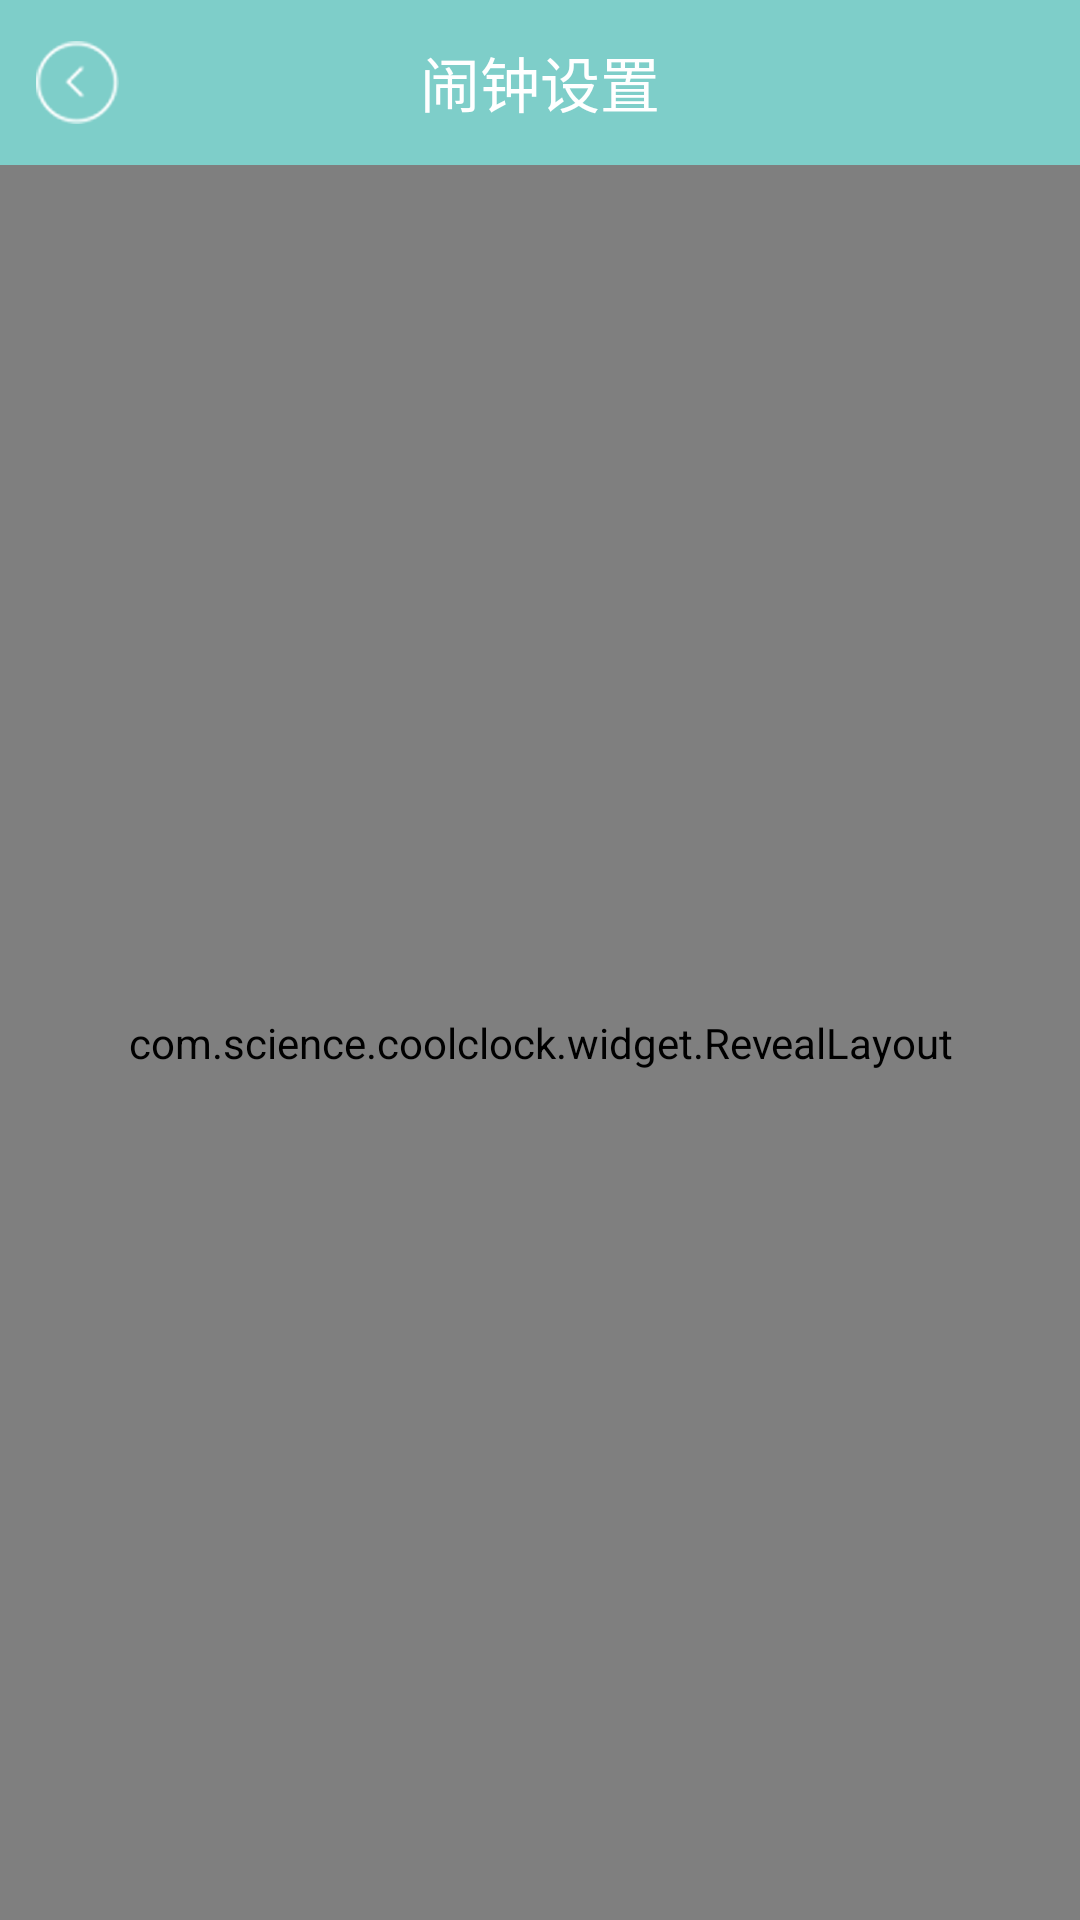

Layout XML and referenced resources for this Android screen:
<!-- AndroidManifest.xml: application theme AppTheme -->
<!-- res/layout/fragment_set.xml -->
<RelativeLayout xmlns:android="http://schemas.android.com/apk/res/android"
    xmlns:app="http://schemas.android.com/apk/res-auto"
    xmlns:ripple="http://schemas.android.com/apk/res-auto"
    xmlns:app1="http://schemas.android.com/apk/res/com.science.coolclock"
    android:id="@+id/rl"
    android:layout_width="match_parent"
    android:layout_height="match_parent"
    android:background="#7ecec9"
    android:clipToPadding="true"
    android:fitsSystemWindows="true" >

    <android.support.v7.widget.Toolbar
        android:id="@+id/toolbar"
        style="@style/Toolbar"
        app:contentInsetStart="0dp" >

        <ImageView
            android:id="@+id/back"
            style="@style/ImageView.Hamburger"
            android:contentDescription="@null"
            android:src="@drawable/back" />

        <TextView
            android:id="@+id/title"
            android:layout_width="wrap_content"
            android:layout_height="wrap_content"
            android:layout_gravity="center"
            android:text="@string/set_clock"
            android:textColor="#fff"
            android:textSize="20sp" />
    </android.support.v7.widget.Toolbar>

    <com.science.coolclock.widget.RevealLayout
        android:id="@+id/reveal_layout"
        android:layout_width="match_parent"
        android:layout_height="match_parent"
        android:layout_below="@id/toolbar" >

        <RelativeLayout
            android:id="@+id/set_clock_layout"
            android:layout_width="match_parent"
            android:layout_height="match_parent" >

            <com.skyfishjy.library.RippleBackground
                android:id="@+id/voice_record_ripple"
                android:layout_width="match_parent"
                android:layout_height="wrap_content"
                android:gravity="center_horizontal"
                app:rb_color="#7ecec9"
                app:rb_duration="3000"
                app:rb_radius="26dp"
                app:rb_rippleAmount="4"
                app:rb_scale="4" >

                <ImageView
                    android:id="@+id/voice_record"
                    android:layout_width="wrap_content"
                    android:layout_height="wrap_content"
                    android:layout_centerHorizontal="true"
                    android:contentDescription="@null"
                    android:src="@drawable/voice_record"
                    android:tint="@android:color/holo_blue_light" />
            </com.skyfishjy.library.RippleBackground>

            <TextView
                android:id="@+id/clear_clock_voice"
                android:layout_width="wrap_content"
                android:layout_height="wrap_content"
                android:layout_below="@id/voice_record_ripple"
                android:layout_centerHorizontal="true"
                android:layout_marginLeft="15dp"
                android:layout_marginRight="15dp"
                android:gravity="center_horizontal"
                android:text="@string/clear_clock_voice"
                android:textColor="#323232"
                android:textSize="16sp" />

            <LinearLayout
                android:layout_width="match_parent"
                android:layout_height="wrap_content"
                android:layout_below="@id/clear_clock_voice"
                android:divider="@drawable/linearlayout_shape"
                android:orientation="vertical"
                android:paddingBottom="@dimen/activity_horizontal_margin"
                android:paddingLeft="@dimen/activity_horizontal_margin"
                android:paddingRight="@dimen/activity_horizontal_margin"
                android:paddingTop="@dimen/activity_horizontal_margin"
                android:showDividers="end|middle" >

                <LinearLayout
                    android:id="@+id/time_ll"
                    android:layout_width="match_parent"
                    android:layout_height="wrap_content"
                    android:orientation="horizontal" >

                    <TextView
                        android:id="@+id/tv_time"
                        android:layout_width="match_parent"
                        android:layout_height="wrap_content"
                        android:layout_gravity="center"
                        android:layout_weight="1"
                        android:paddingLeft="5dp"
                        android:text="@string/seven_clock"
                        android:textColor="@android:color/darker_gray"
                        android:textSize="24sp" />

                    <com.science.coolclock.widget.RippleView
                        android:layout_width="wrap_content"
                        android:layout_height="wrap_content"
                        app1:rv_color="@android:color/holo_blue_light"
                        ripple:rv_type="rectangle"
                        ripple:rv_zoom="true" >

                        <ImageView
                            android:id="@+id/btn_change_time"
                            android:layout_width="wrap_content"
                            android:layout_height="wrap_content"
                            android:contentDescription="@null"
                            android:padding="5dp"
                            android:src="@drawable/set_time"
                            android:tint="@android:color/holo_blue_light" />
                    </com.science.coolclock.widget.RippleView>
                </LinearLayout>

                <LinearLayout
                    android:id="@+id/week_ll"
                    android:layout_width="match_parent"
                    android:layout_height="wrap_content"
                    android:orientation="horizontal" >

                    <LinearLayout
                        android:layout_width="0dp"
                        android:layout_height="wrap_content"
                        android:layout_gravity="center"
                        android:layout_weight="1"
                        android:orientation="horizontal" >

                        <TextView
                            android:id="@+id/tv_week"
                            android:layout_width="0dp"
                            android:layout_height="wrap_content"
                            android:layout_gravity="center"
                            android:layout_weight="1"
                            android:paddingLeft="5dp"
                            android:text="@string/unopen"
                            android:textColor="@android:color/darker_gray"
                            android:textSize="22sp" />
                    </LinearLayout>

                    <com.science.coolclock.widget.RippleView
                        android:layout_width="wrap_content"
                        android:layout_height="wrap_content"
                        app1:rv_color="@android:color/holo_blue_light"
                        ripple:rv_type="rectangle"
                        ripple:rv_zoom="true" >

                        <ImageView
                            android:id="@+id/btn_change_week"
                            android:layout_width="wrap_content"
                            android:layout_height="wrap_content"
                            android:contentDescription="@null"
                            android:padding="5dp"
                            android:src="@drawable/set_week"
                            android:tint="@android:color/holo_blue_light" />
                    </com.science.coolclock.widget.RippleView>
                </LinearLayout>
            </LinearLayout>
        </RelativeLayout>
    </com.science.coolclock.widget.RevealLayout>

</RelativeLayout>
<!-- resources referenced by this layout -->
<resources>
  <dimen name="activity_horizontal_margin">16dp</dimen>
  <!-- drawable back: png bitmap (drawable-hdpi, 2174 bytes) -->
  <!-- drawable linearlayout_shape (drawable) -->
  <?xml version="1.0" encoding="utf-8"?>
  
  <shape xmlns:android="http://schemas.android.com/apk/res/android"
      android:shape="rectangle" >
  
      <size
          android:height="1dp"
          android:width="1dp" />
  
      <solid android:color="#ccc" />
  
  </shape>
  <!-- drawable set_time: png bitmap (drawable-hdpi, 1865 bytes) -->
  <!-- drawable set_week: png bitmap (drawable-hdpi, 1876 bytes) -->
  <!-- drawable voice_record: png bitmap (drawable-hdpi, 3671 bytes) -->
  <string name="clear_clock_voice">帅的人已经醒了，丑的还在睡！</string>
  <string name="set_clock">闹钟设置</string>
  <string name="seven_clock">07:00</string>
  <string name="unopen">未开启</string>
  <style name="ImageView.Hamburger" parent="Widget.AppCompat.ActionButton">
          <item name="android:layout_height">wrap_content</item>
          <item name="android:layout_width">wrap_content</item>
          <item name="android:gravity">center_vertical</item>
      </style>
  <style name="Toolbar">
          <item name="android:layout_height">@dimen/guillotine_actionbar_background_view_height</item>
          <item name="android:layout_width">match_parent</item>
          <item name="android:windowNoTitle">true</item>
          <item name="android:background">#7ecec9</item>
      </style>
  <style name="AppTheme" parent="AppBaseTheme">
          
      </style>
  <dimen name="guillotine_actionbar_background_view_height">50dp</dimen>
  <style name="AppBaseTheme" parent="android:Theme.Light">
          
      </style>
</resources>
